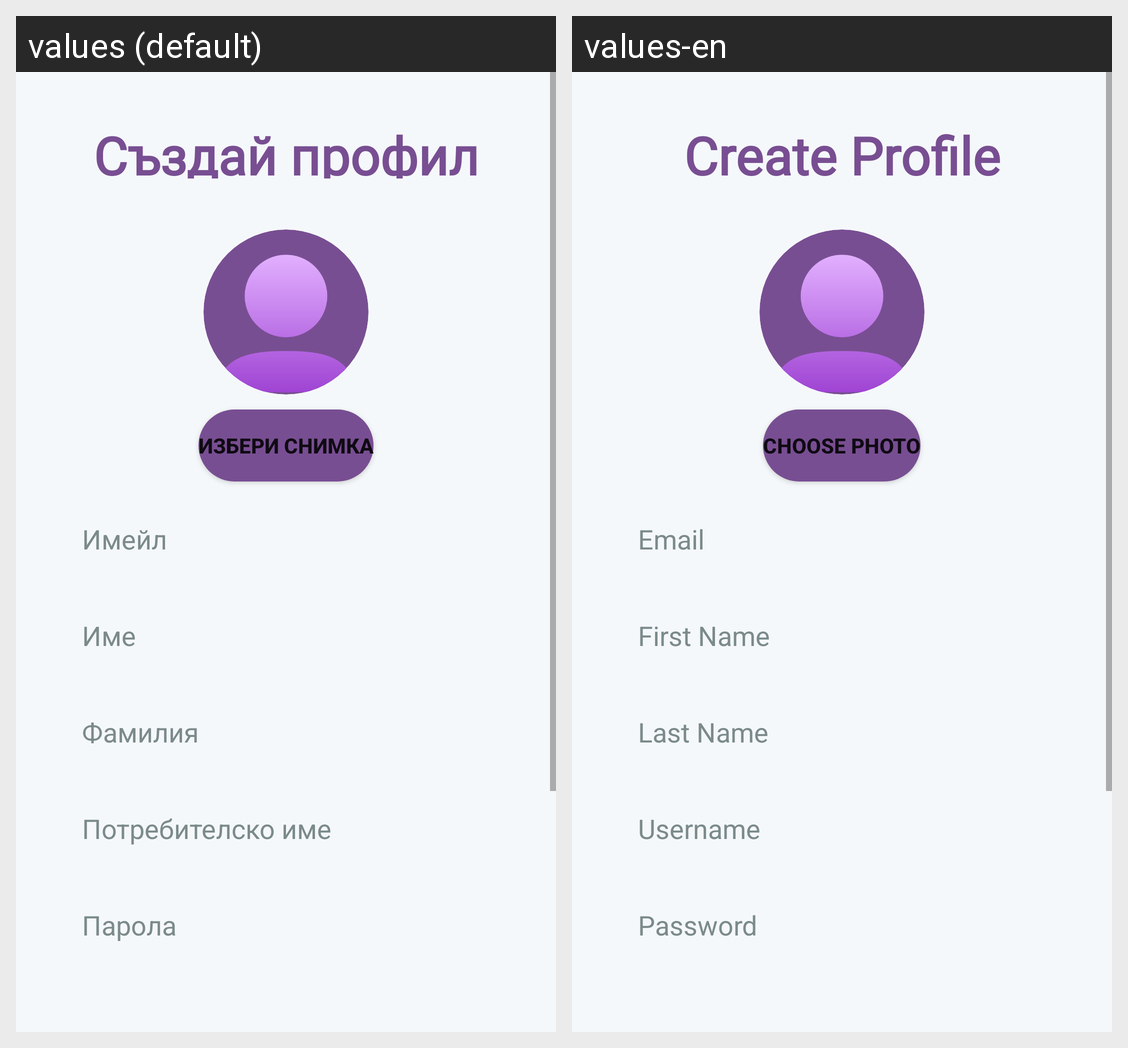

Locale-by-locale string values for the Android screen shown in this grid:
Android screen res/layout/activity_registration.xml rendered under 2 locales, left to right: values (default), values-en. Device: Nexus 5 (rendered at 1080×1920; each locale shown at half size, 540×960, under a caption strip naming it); theme Theme.ChipiQuizFinal.
Strings drawn on this screen, with the default value and each locale's value (text and hints the layout hard-codes, and strings that could not be matched under every locale, appear in the picture but are not listed):

create_profile
  values: Създай профил
  values-en: Create Profile

choose_photo
  values: Избери снимка
  values-en: Choose photo

email
  values: Имейл
  values-en: Email

first_name
  values: Име
  values-en: First Name

last_name
  values: Фамилия
  values-en: Last Name

username
  values: Потребителско име
  values-en: Username

password
  values: Парола
  values-en: Password
